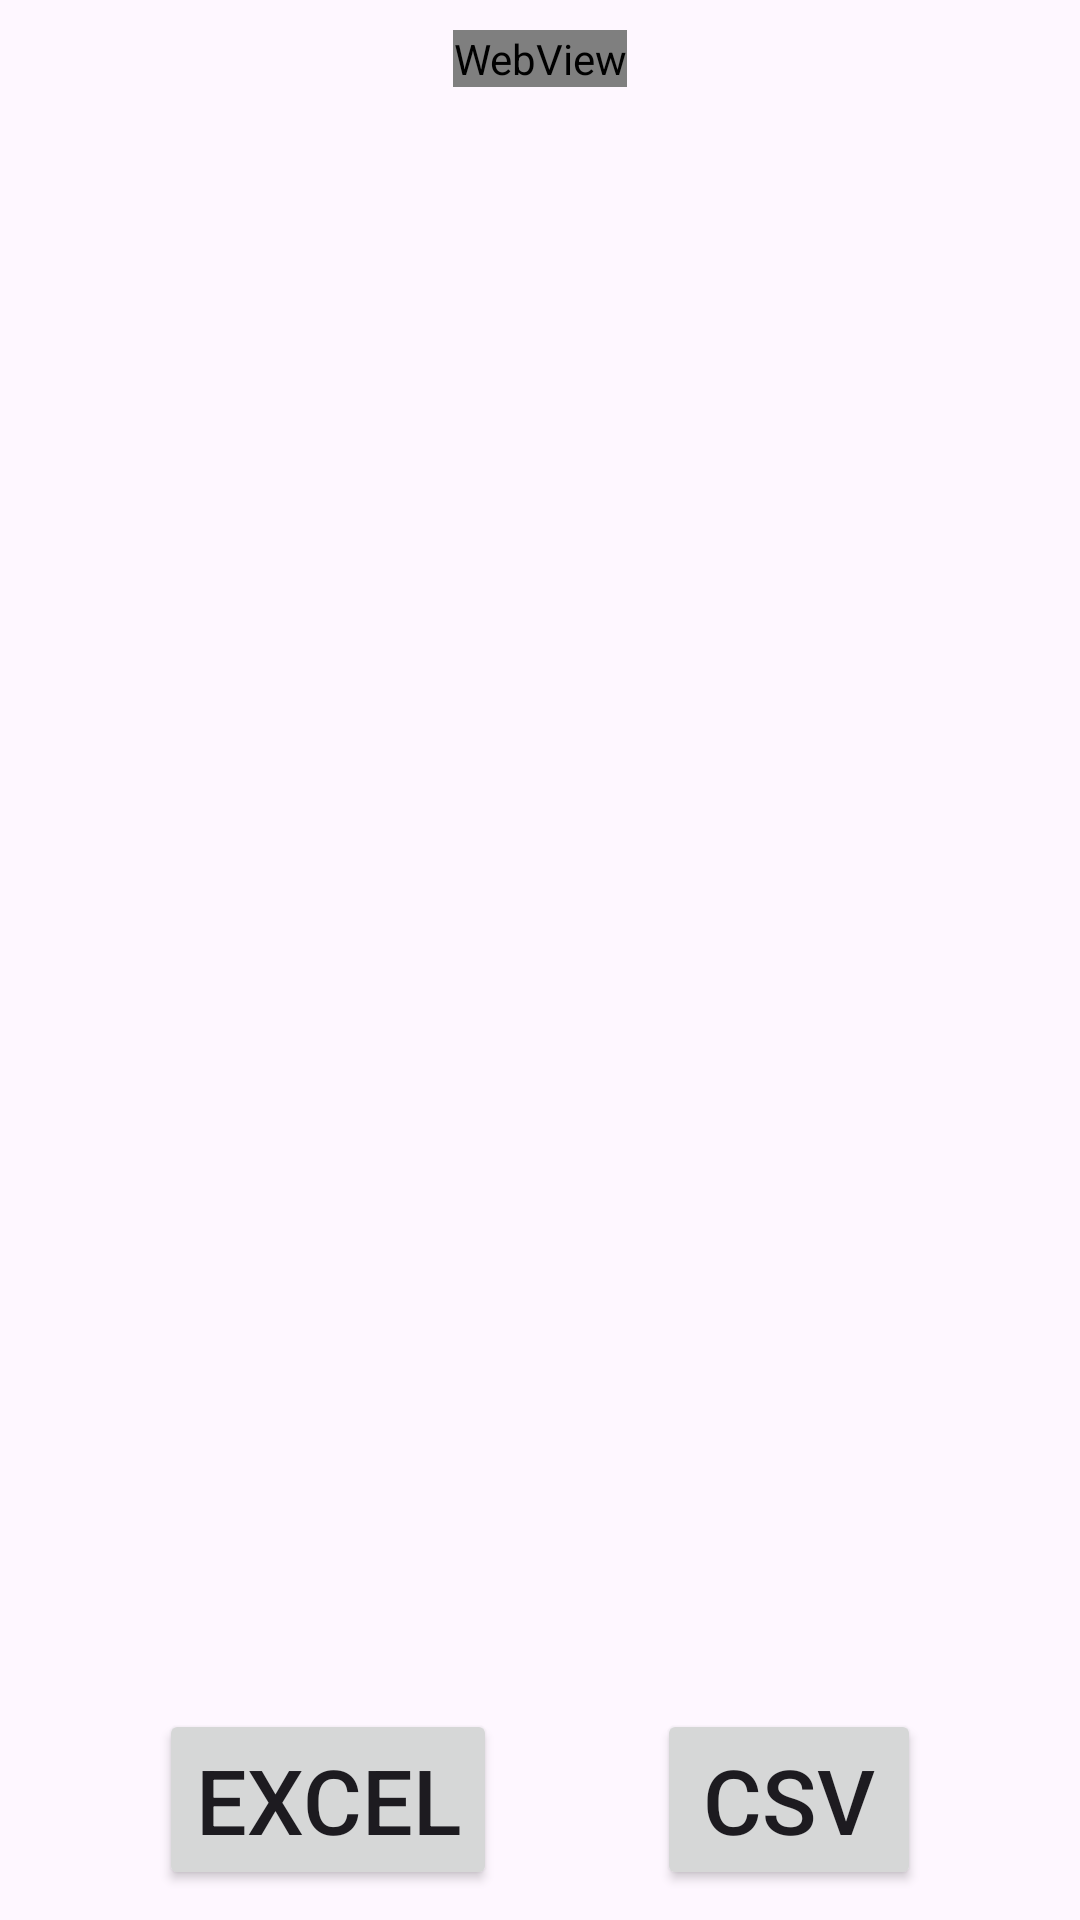

Android layout source for this screen:
<!-- AndroidManifest.xml: application theme Theme.CertiMaker -->
<!-- res/layout/generate_certificate.xml -->
<?xml version="1.0" encoding="utf-8"?>
<androidx.constraintlayout.widget.ConstraintLayout xmlns:android="http://schemas.android.com/apk/res/android"
    xmlns:app="http://schemas.android.com/apk/res-auto"
    xmlns:tools="http://schemas.android.com/tools"
    android:layout_width="match_parent"
    android:layout_height="match_parent"
    tools:context=".html_certi.activity_class.Generate_Certificate">

    <WebView
        android:layout_width="wrap_content"
        android:layout_height="wrap_content"
        app:layout_constraintStart_toStartOf="parent"
        app:layout_constraintTop_toTopOf="parent"
        app:layout_constraintEnd_toEndOf="parent"
        android:id="@+id/html_file"
        android:layout_margin="10dp"
        />
    <Button
        android:layout_width="wrap_content"
        android:layout_height="wrap_content"
        app:layout_constraintBottom_toBottomOf="parent"
        android:layout_marginBottom="10dp"
        app:layout_constraintStart_toStartOf="parent"
        app:layout_constraintEnd_toStartOf="@+id/csv_file"
        android:id="@+id/excel_file"
        android:text="EXCEL"
        android:textSize="30dp"/>

    <Button
        android:layout_width="wrap_content"
        android:layout_height="wrap_content"
        app:layout_constraintBottom_toBottomOf="parent"
        android:id="@+id/csv_file"
        android:layout_marginBottom="10dp"
        app:layout_constraintStart_toEndOf="@+id/excel_file"
        app:layout_constraintEnd_toEndOf="parent"
        android:text="CSV"
        android:textSize="30dp"/>


</androidx.constraintlayout.widget.ConstraintLayout>
<!-- resources referenced by this layout -->
<resources>
  <style name="Theme.CertiMaker" parent="Base.Theme.CertiMaker" />
  <style name="Base.Theme.CertiMaker" parent="Theme.Material3.DayNight.NoActionBar">
          
          
      </style>
</resources>
